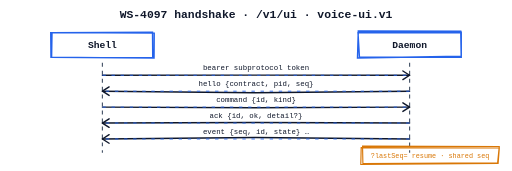
t = 0.00 s
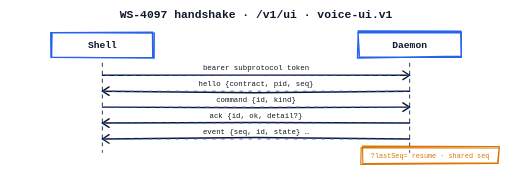
t = 1.98 s
t = 3.48 s: frame unchanged from t = 1.98 s, image omitted
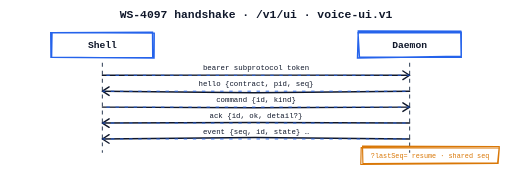
t = 5.16 s
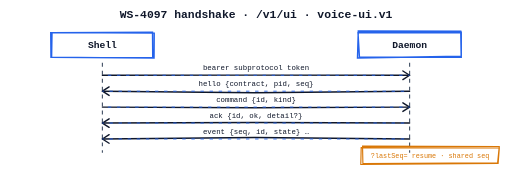
t = 6.90 s
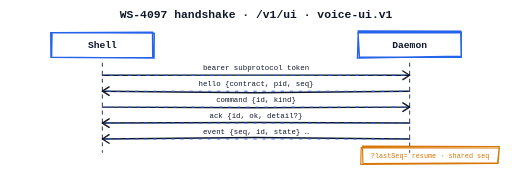
t = 8.70 s

The animated SVG that drew these frames (rendered in a browser with its animation timeline set to each time). Animation: 3 CSS @keyframes rules; frames cover the first 8.70 s, repeats indefinitely.

<svg xmlns="http://www.w3.org/2000/svg" viewBox="0 0 900 300"><rect width="900" height="300" fill="#ffffff"/><style>.draw{stroke-dasharray:3200;stroke-dashoffset:3200;animation:sketch 12s ease-in-out infinite}@keyframes sketch{0%{stroke-dashoffset:3200}22%{stroke-dashoffset:0}80%{stroke-dashoffset:0}100%{stroke-dashoffset:3200}}.flowline{stroke-dasharray:6 10;animation:gentleFlow 3s linear infinite}@keyframes gentleFlow{from{stroke-dashoffset:32}to{stroke-dashoffset:0}}.blinkdot{animation:blinkdot 1.6s ease-in-out infinite}@keyframes blinkdot{0%,100%{opacity:1}50%{opacity:0.3}}</style><text x="450" y="26" text-anchor="middle" dominant-baseline="central" font-family="ui-monospace, SFMono-Regular, Menlo, monospace" font-size="20" font-weight="700" fill="#0f172a">WS-4097 handshake · /v1/ui · voice-ui.v1</text><path d="M89.2,57.1L271.1,58L270.8,101.9L89.6,100.3ZM91.4,57.2L268.1,56.5L268.5,101L90.7,100.8Z" fill="none" stroke="#2563eb" stroke-width="2.5" stroke-linecap="round"/><text x="180" y="79" text-anchor="middle" dominant-baseline="central" font-family="ui-monospace, SFMono-Regular, Menlo, monospace" font-size="17" font-weight="700" fill="#0f172a">Shell</text><path d="M629.3,57.4L810.8,56.8L810.8,100.6L631.8,100ZM629.8,54.2L809.9,54.6L810.7,98.6L628.4,101.8Z" fill="none" stroke="#2563eb" stroke-width="2.5" stroke-linecap="round"/><text x="720" y="79" text-anchor="middle" dominant-baseline="central" font-family="ui-monospace, SFMono-Regular, Menlo, monospace" font-size="17" font-weight="700" fill="#0f172a">Daemon</text><path d="M180,110 L180,268" fill="none" stroke="#475569" stroke-width="2" stroke-dasharray="7 7"/><path d="M720,110 L720,268" fill="none" stroke="#475569" stroke-width="2" stroke-dasharray="7 7"/><path d="M180,132L448,131.8L720,132" fill="none" stroke="#0f172a" stroke-width="2.5" stroke-linecap="round"/><path d="M720,132L708.2,139.5M720,132L708.2,124.5" fill="none" stroke="#0f172a" stroke-width="2.5" stroke-linecap="round"/><line x1="180" y1="132" x2="720" y2="132" class="flowline" stroke="#2563eb" stroke-width="1.6"/><text x="450" y="119" text-anchor="middle" dominant-baseline="central" font-family="ui-monospace, SFMono-Regular, Menlo, monospace" font-size="13" font-weight="400" fill="#0f172a">bearer subprotocol token</text><path d="M720,160L447.8,162.7L180,160" fill="none" stroke="#0f172a" stroke-width="2.5" stroke-linecap="round"/><path d="M180,160L191.8,152.5M180,160L191.8,167.5" fill="none" stroke="#0f172a" stroke-width="2.5" stroke-linecap="round"/><line x1="720" y1="160" x2="180" y2="160" class="flowline" stroke="#2563eb" stroke-width="1.6"/><text x="450" y="147" text-anchor="middle" dominant-baseline="central" font-family="ui-monospace, SFMono-Regular, Menlo, monospace" font-size="13" font-weight="400" fill="#0f172a">hello {contract, pid, seq}</text><path d="M180,188L447.4,189.2L720,188" fill="none" stroke="#0f172a" stroke-width="2.5" stroke-linecap="round"/><path d="M720,188L708.2,195.5M720,188L708.2,180.5" fill="none" stroke="#0f172a" stroke-width="2.5" stroke-linecap="round"/><line x1="180" y1="188" x2="720" y2="188" class="flowline" stroke="#2563eb" stroke-width="1.6"/><text x="450" y="175" text-anchor="middle" dominant-baseline="central" font-family="ui-monospace, SFMono-Regular, Menlo, monospace" font-size="13" font-weight="400" fill="#0f172a">command {id, kind}</text><path d="M720,216L449.5,215L180,216" fill="none" stroke="#0f172a" stroke-width="2.5" stroke-linecap="round"/><path d="M180,216L191.8,208.5M180,216L191.8,223.5" fill="none" stroke="#0f172a" stroke-width="2.5" stroke-linecap="round"/><line x1="720" y1="216" x2="180" y2="216" class="flowline" stroke="#2563eb" stroke-width="1.6"/><text x="450" y="203" text-anchor="middle" dominant-baseline="central" font-family="ui-monospace, SFMono-Regular, Menlo, monospace" font-size="13" font-weight="400" fill="#0f172a">ack {id, ok, detail?}</text><path d="M720,244L448.3,241.4L180,244" fill="none" stroke="#0f172a" stroke-width="2.5" stroke-linecap="round"/><path d="M180,244L191.8,236.5M180,244L191.8,251.5" fill="none" stroke="#0f172a" stroke-width="2.5" stroke-linecap="round"/><line x1="720" y1="244" x2="180" y2="244" class="flowline" stroke="#2563eb" stroke-width="1.6"/><text x="450" y="231" text-anchor="middle" dominant-baseline="central" font-family="ui-monospace, SFMono-Regular, Menlo, monospace" font-size="13" font-weight="400" fill="#0f172a">event {seq, id, state} …</text><path d="M634.9,259.3L877.7,259.8L875.6,286.9L634.2,288.8ZM637.3,256.5L877.6,257.3L874.7,286.1L637.9,287.4Z" fill="none" stroke="#d97706" stroke-width="2" stroke-linecap="round"/><text x="756" y="274" text-anchor="middle" dominant-baseline="central" font-family="ui-monospace, SFMono-Regular, Menlo, monospace" font-size="12" font-weight="400" fill="#d97706">?lastSeq= resume · shared seq</text></svg>
